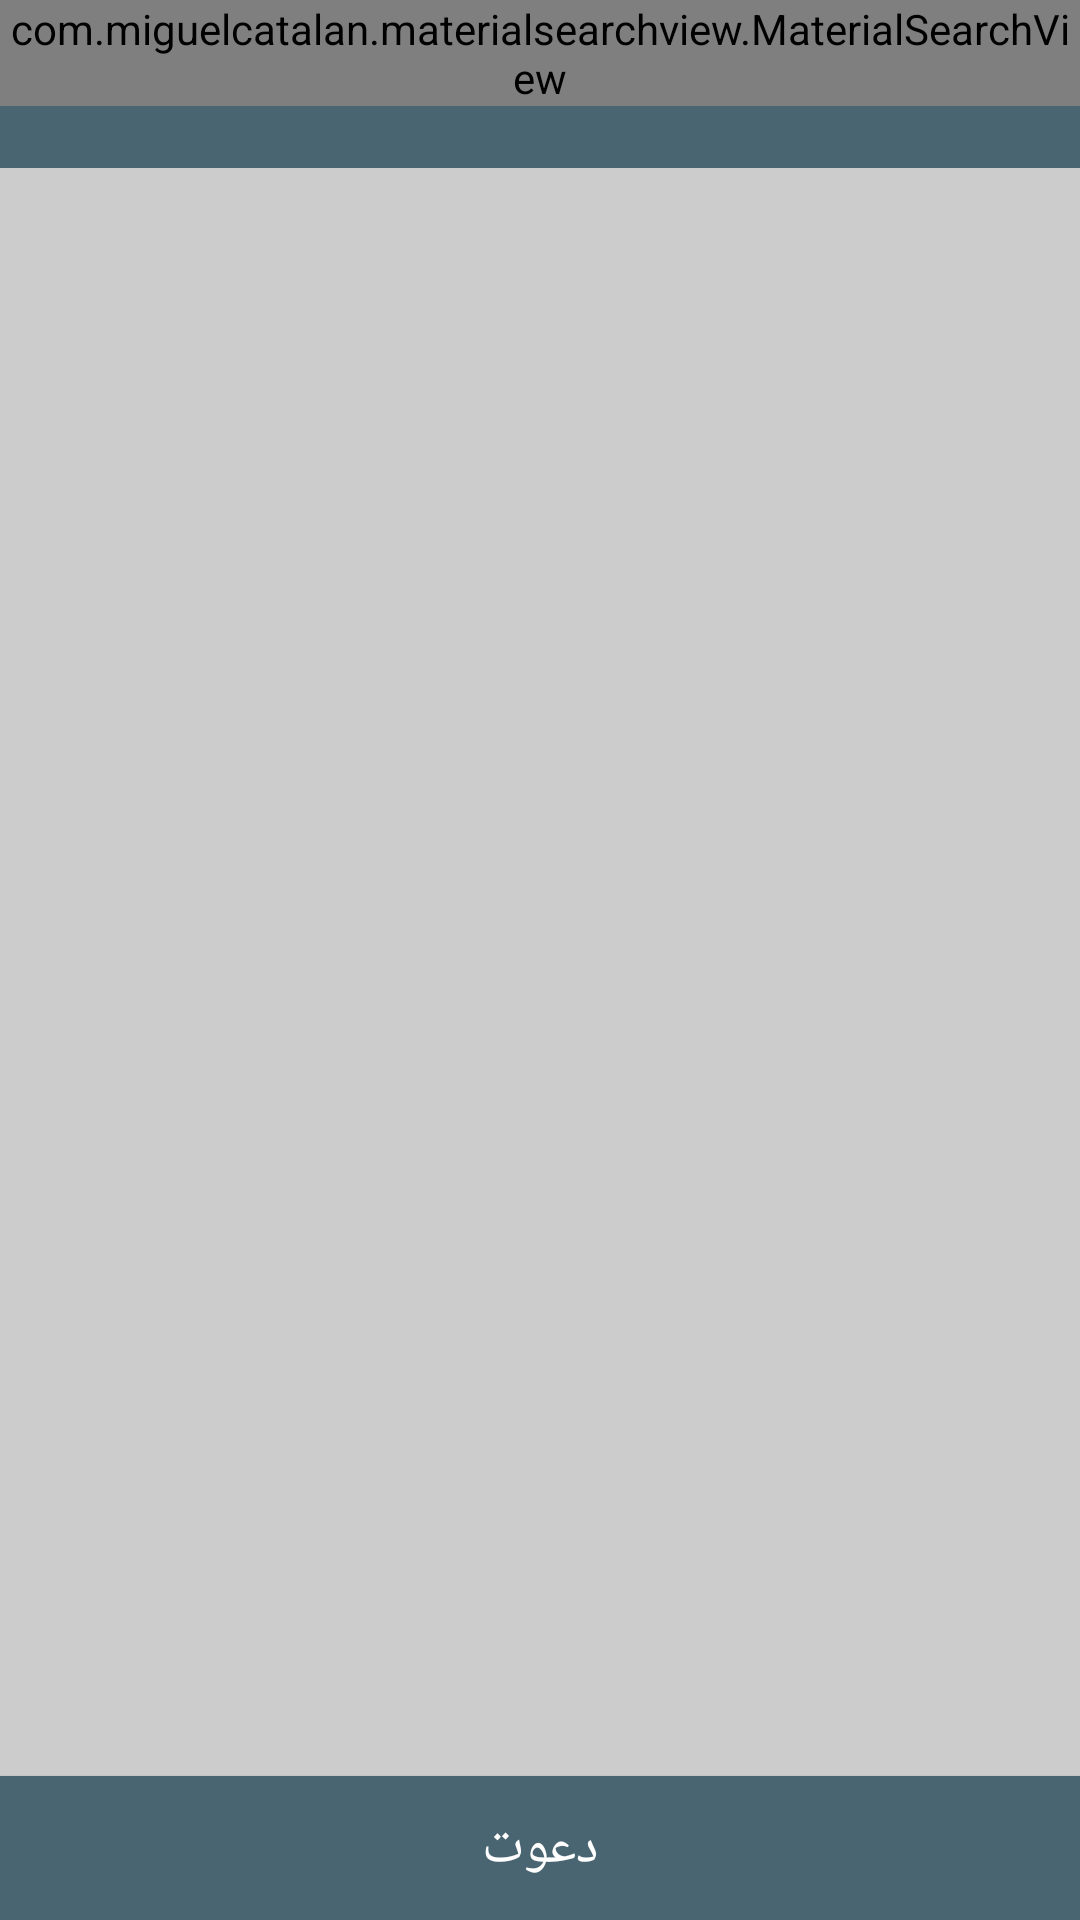

Android layout source for this screen:
<!-- AndroidManifest.xml: application theme Theme.Plumble -->
<!-- res/layout/activity_add_users_to_group.xml -->
<?xml version="1.0" encoding="utf-8"?>
<android.support.design.widget.CoordinatorLayout xmlns:android="http://schemas.android.com/apk/res/android"
                                                 android:layout_width="match_parent"
                                                 android:layout_height="match_parent"
                                                 android:background="#ccc">


  <android.support.v7.widget.Toolbar
    android:id="@+id/toolbar"
    android:layout_width="match_parent"
    android:layout_height="?attr/actionBarSize"
    android:background="@color/m_primary_light"
    android:gravity="right" />

  <com.miguelcatalan.materialsearchview.MaterialSearchView
    android:id="@+id/search_view"
    android:layout_width="match_parent"
    android:layout_height="wrap_content"
    android:textColor="#000">

  </com.miguelcatalan.materialsearchview.MaterialSearchView>

  <LinearLayout
    android:layout_width="match_parent"
    android:layout_height="fill_parent"
    android:layout_below="@+id/toolbar"
    android:orientation="vertical">

    <ListView
      android:id="@+id/create_group_search_listview"
      android:layout_width="match_parent"
      android:layout_height="0dp"
      android:layout_below="@+id/toolbar"
      android:layout_marginTop="?attr/actionBarSize"
      android:layout_weight="1"
      android:divider="#bbbbbb"
      android:dividerHeight="1dp"
      android:padding="5dp"
      android:scrollingCache="true"/>

    <RelativeLayout xmlns:android="http://schemas.android.com/apk/res/android"
                    android:layout_width="match_parent"
                    android:layout_height="115dp"
                    android:background="#00000000">

      <android.support.v7.widget.RecyclerView
        android:id="@+id/recycler_view"
        android:layout_width="match_parent"
        android:layout_height="match_parent"
        android:background="#00000000"/>

    </RelativeLayout>

    <Button
      android:id="@+id/invite_to_group"
      android:layout_width="match_parent"
      android:layout_height="wrap_content"
      android:background="@color/m_primary_light"
      android:text="دعوت"
      android:textColor="#FFF"
      android:textSize="18sp"/>

  </LinearLayout>


</android.support.design.widget.CoordinatorLayout>
<!-- resources referenced by this layout -->
<resources>
  <color name="m_primary_light">#4A6572</color>
  <style name="Theme.Plumble" parent="@style/Base.Theme.AppCompat.Light.DarkActionBar">
          <item name="android:textColorPrimary">#000</item>
          <item name="android:textColorSecondary">#666</item>
          <item name="android:textColorPrimaryInverse">#FFF</item>
          <item name="android:textColorSecondaryInverse">#AAA</item>
  
          <item name="android:actionBarStyle">@style/PlumbleDarkActionBar</item>
          <item name="actionBarStyle">@style/PlumbleDarkActionBar</item>
  
          <item name="colorPrimary">#344955</item>
          <item name="colorPrimaryDark">#232F34</item>
          <item name="colorAccent">#616161</item>
  
          <item name="cardStyle">@style/Theme.Plumble.CardView</item>
      </style>
  <style name="PlumbleDarkActionBar" parent="@style/Widget.AppCompat.ActionBar.Solid">
          <item name="android:titleTextStyle">@style/PlumbleDarkActionBarText</item>
          <item name="titleTextStyle">@style/PlumbleDarkActionBarText</item>
      </style>
  <style name="Theme.Plumble.CardView" parent="CardView">
      </style>
  <style name="PlumbleDarkActionBarText" parent="@style/TextAppearance.AppCompat.Widget.ActionBar.Title">
          <item name="android:textColor">#FFFFFF</item>
      </style>
</resources>
